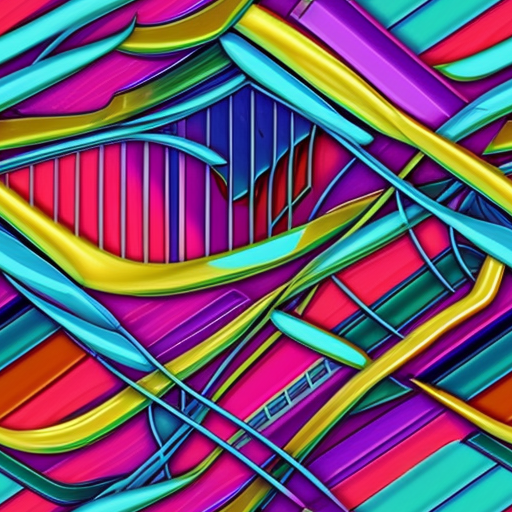
Generation parameters embedded in this image by AUTOMATIC1111 Stable Diffusion web UI or a fork of it (Forge, ...) (PNG 'parameters' text chunk):
musical, textured, tiled, graphics, material
Negative prompt: face, head, words, text, letters, logo, watermark, nudity
Steps: 90, Sampler: Euler a, CFG scale: 7.0, Seed: 3920826044, Size: 512x512, Model hash: 15012c538f, Model: realisticVisionV51_v51VAE, Tiling: True, Eta: 0.0, Version: f0.0.17v1.8.0rc-latest-276-g29be1da7